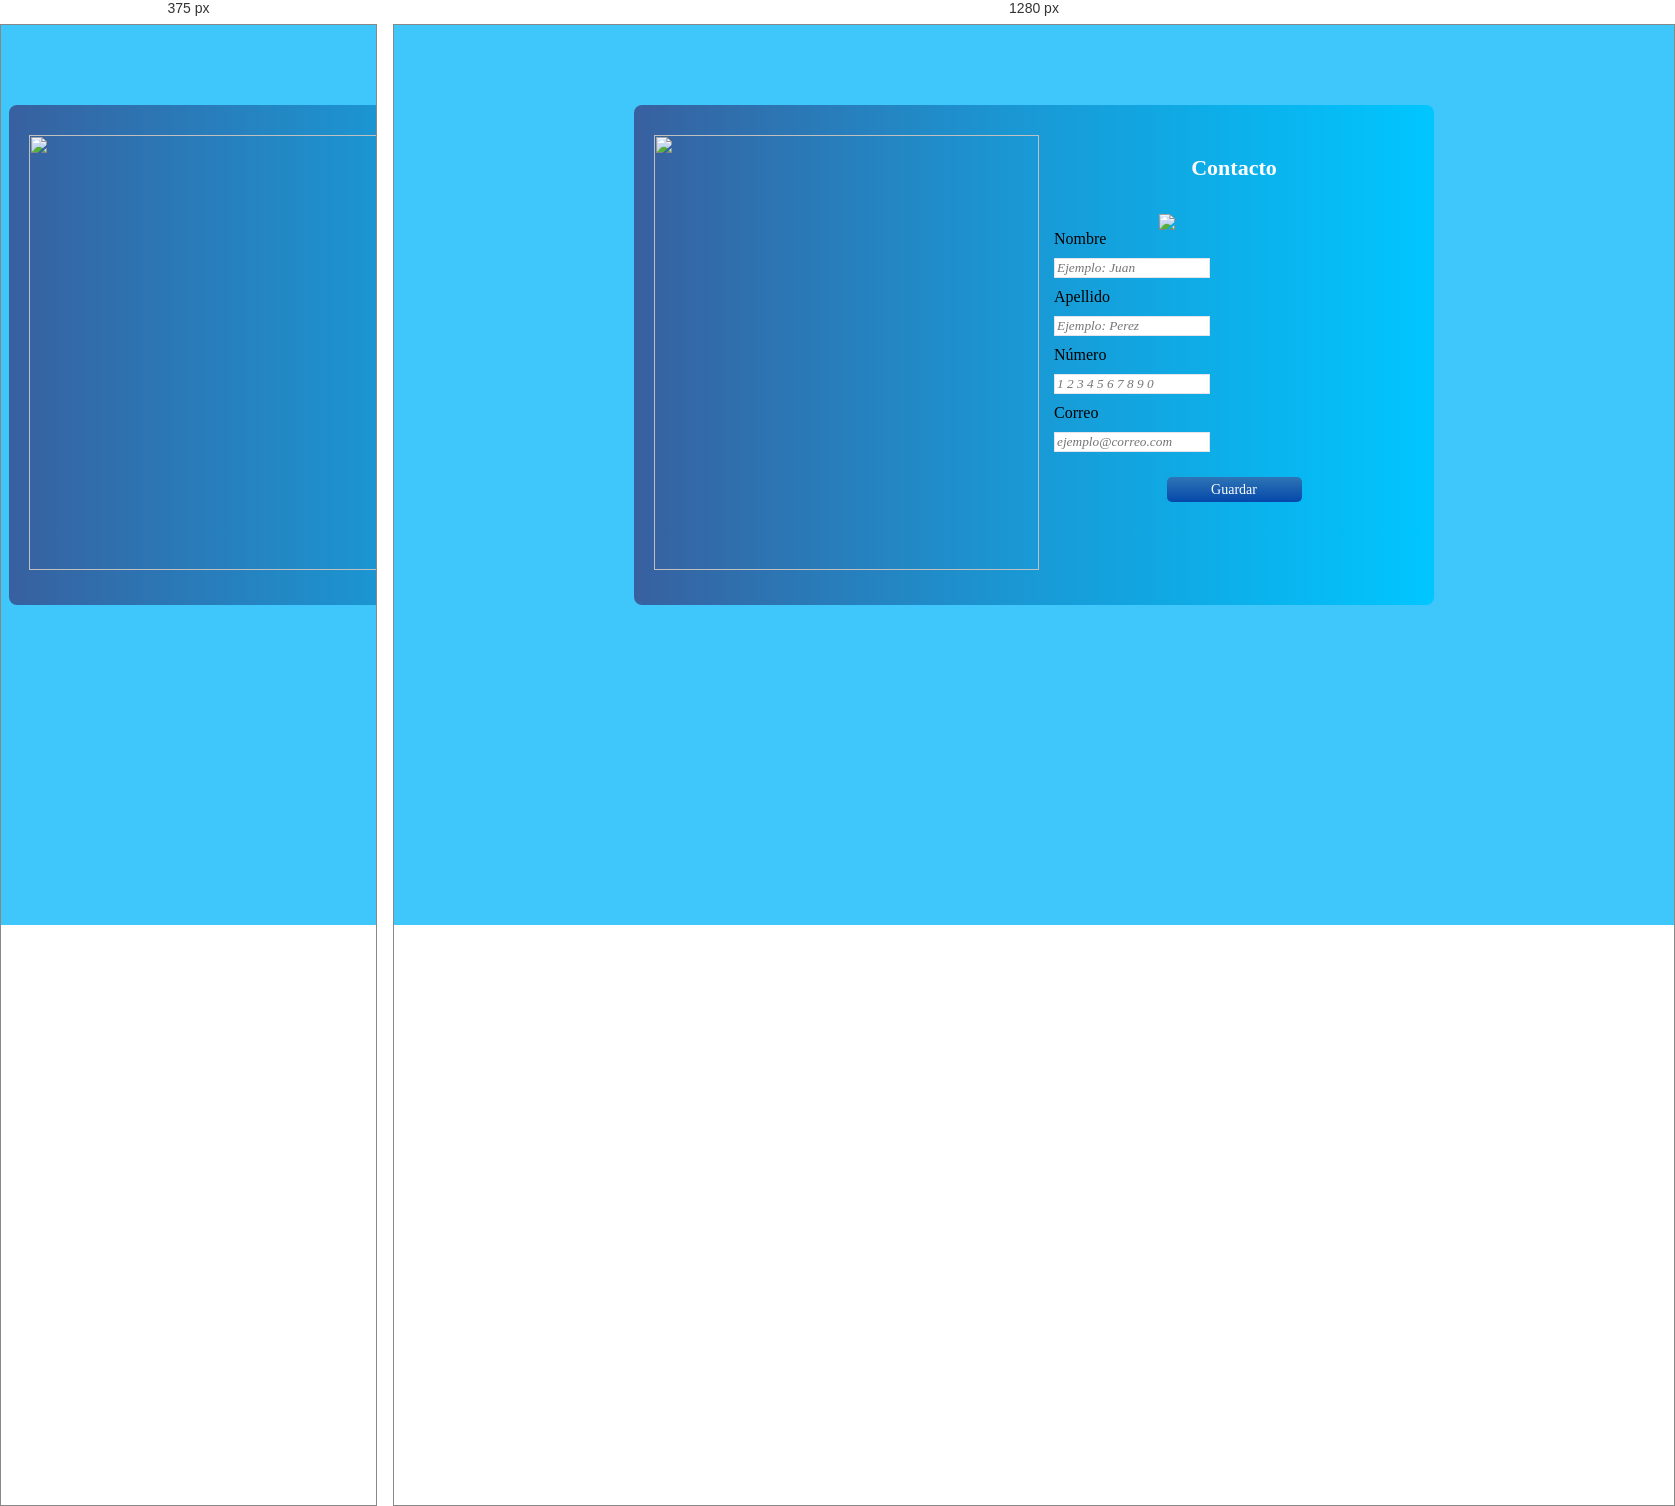
Rendered at 375 px and 1280 px, left to right.

<!-- file: contacto.html -->
<!DOCTYPE html>
<html  lang="es">
<head>
	<title>Contacto</title>
	<meta charset="utf-8">
	<link rel="stylesheet" href="estilos.css">
</head>
<body id="login">
	<div class="mainA">
		<div id="contLeft">
			<ul>
				<li><img src="img/contacto1.PNG" alt=""></li>
				<li><img src="img/contacto2.PNG" alt=""></li>
				<li><img src="img/contacto3.PNG" alt=""></li>
				<li><img src="img/contacto4.PNG" alt=""></li>
				<li><img src="img/contacto5.PNG" alt=""></li>
				<li><img src="img/contacto6.PNG" alt=""></li>
				<li><img src="img/contacto7.PNG" alt=""></li>
			</ul>
		</div>
		<div id="contRight">
			
			
			<h2>Contacto</h2>
			<img src="img/logo.PNG" >
				<form class="addCont"method="POST" action="subscripcion.php">
					<label>Nombre</label><br>
					<input type="text" placeholder="Ejemplo: Juan" name="nombreDato" id="nombre" class="inputL" required><br>
					<label>Apellido</label><br>
					<input type="text" placeholder="Ejemplo: Perez" name="apellidoDato" id="nombre" class="inputL" required><br>

					<label>Número</label><br>
					<input type="text" placeholder="1 2 3 4 5 6 7 8 9 0" name="numeroDato" id="numero" class="inputCh" required><br>

					<label>Correo</label><br>
					<input type="email" placeholder="[email-redacted]" name="correoDato" class="inputCh" id="correo" required><br>

					<input class="btnEnviar" type="submit" value="Guardar" id="guardar">
				</form>
		</div>
	</div>
		
</body>
</html>

/* @media block from estilos.css */
@media screen and (max-width: 800px) {
    
    .nav-arrows a {
        width: 32px;
        height: 32px;
    }
    
    .sb-description {
        height: 30px;
    }
    
    .sb-description h3{
        margin: 3px;
    }
}